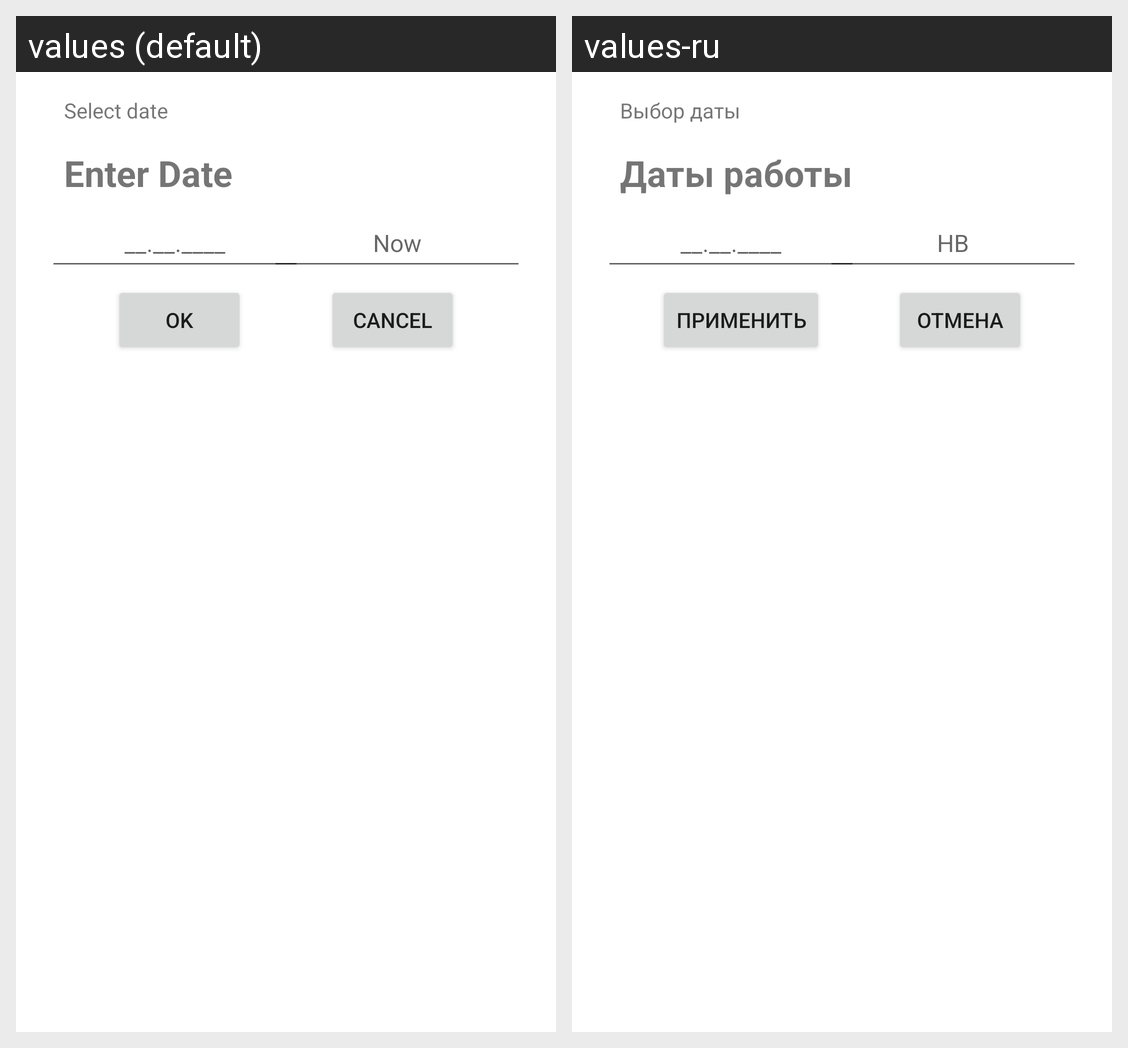

The same Android screen rendered under two of its app's locales, left to right. List the strings drawn on it with the default value and each locale's translation.
Android screen res/layout/select_date.xml rendered under 2 locales, left to right: values (default), values-ru. Device: Nexus 5 (rendered at 1080×1920; each locale shown at half size, 540×960, under a caption strip naming it); theme Theme.NeWork.
Strings drawn on this screen, with the default value and each locale's value (text and hints the layout hard-codes, and strings that could not be matched under every locale, appear in the picture but are not listed):

select_date
  values: Select date
  values-ru: Выбор даты

enter_date
  values: Enter Date
  values-ru: Даты работы

format_date
  values: __.__.____
  values-ru: __.__.____

cur_time
  values: Now
  values-ru: НВ

cancel
  values: Cancel
  values-ru: Отмена

ok
  values: Ok
  values-ru: Применить
